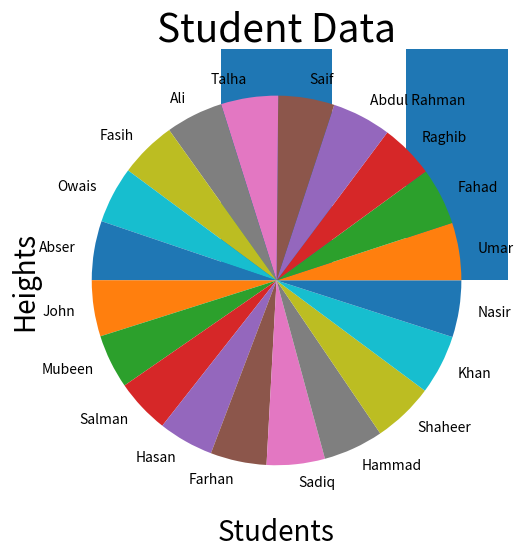

The matplotlib source for this figure:
import matplotlib.pyplot as plt

students = ["Umar", "Fahad", "Raghib", "Abdul Rahman", "Saif", "Talha", "Ali", "Fasih", "Owais", "Abser", "John", "Mubeen", "Salman", "Hasan", "Farhan", "Sadiq", "Hammad", "Shaheer", "Khan", "Nasir"]
heights = [5.75, 5.7, 5.4, 5.9, 5.6, 5.7, 5.72, 5.68, 5.65, 5.9, 5.6, 5.4, 5.44, 5.51, 5.6, 5.8, 6, 6.1, 5.95, 5.65]

plt.figure(figsize=(12, 6))

plt.xlabel("Students", fontsize=20)
plt.ylabel("Heights", fontsize=20)
plt.title("Student Data", fontsize=28)
plt.xticks(rotation=90)
plt.bar(students, heights, width=0.6)
plt.show()

plt.pie(heights, labels=students)
plt.show()